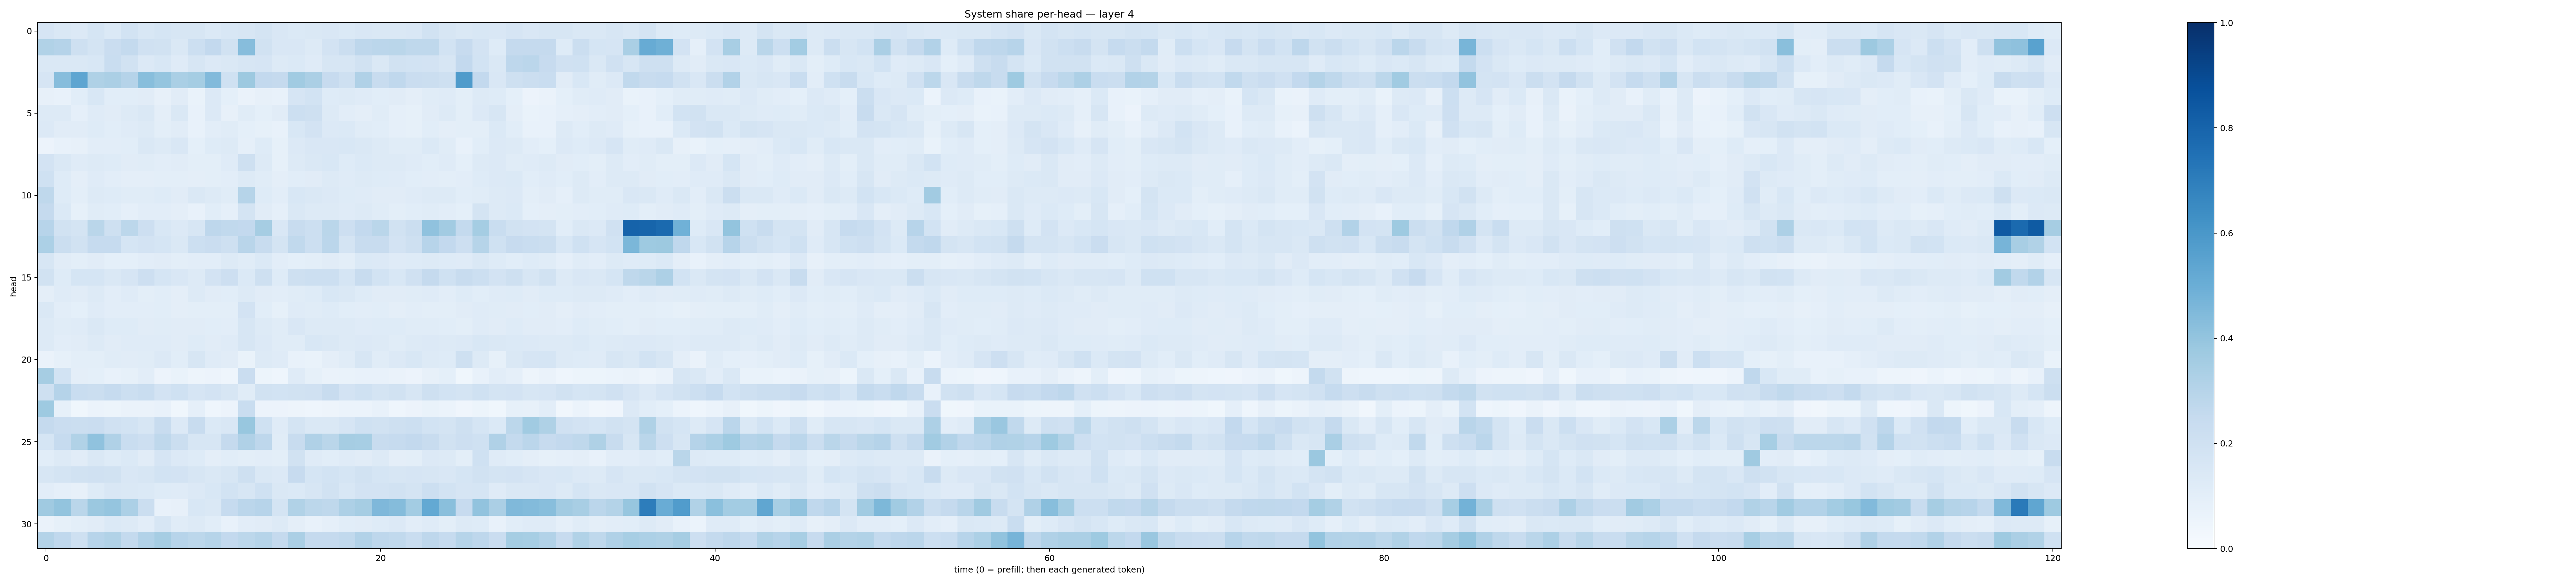

The file beside this chart, header and first rows:
0.16566892, 0.14190781, 0.13593759, 0.16821495, 0.14045167, 0.1866271, 0.15573314, 0.17074022, 0.157853, 0.16406135, 0.13801837, 0.15474612, 0.1628809, 0.17682856, 0.1514767, 0.14046657, 0.14279054, 0.15123665, 0.14058778, 0.15043123, 0.14664148, 0.14375015, 0.14854124, 0.1890994
0.3151, 0.3046, 0.2081, 0.1769, 0.2279, 0.2564, 0.1959, 0.19, 0.1442, 0.2163, 0.2607, 0.1883, 0.4322, 0.1919, 0.1498, 0.1498, 0.1287, 0.1826, 0.2227, 0.2746, 0.283, 0.2874, 0.2729, 0.2703
0.1419, 0.1411, 0.1423, 0.1544, 0.232, 0.189, 0.1358, 0.1551, 0.1176, 0.1631, 0.1352, 0.1479, 0.1628, 0.166, 0.132, 0.1382, 0.1196, 0.1609, 0.1628, 0.193, 0.1451, 0.1892, 0.1871, 0.1822
0.1648, 0.4306, 0.5381, 0.324, 0.3354, 0.3032, 0.4282, 0.3947, 0.338, 0.3536, 0.4449, 0.203, 0.377, 0.261, 0.2519, 0.3661, 0.3353, 0.246, 0.209, 0.3183, 0.2374, 0.2683, 0.2272, 0.2243
0.07894, 0.07268, 0.1066, 0.1546, 0.1079, 0.1087, 0.1116, 0.0814, 0.1113, 0.0671, 0.1357, 0.09219, 0.06605, 0.08165, 0.07202, 0.1663, 0.1853, 0.1247, 0.1279, 0.1191, 0.1057, 0.1108, 0.09683, 0.1161
0.13, 0.1268, 0.08971, 0.1199, 0.1109, 0.1301, 0.1449, 0.09529, 0.1418, 0.07464, 0.1354, 0.08109, 0.1169, 0.09099, 0.1127, 0.2181, 0.2039, 0.1286, 0.1046, 0.09535, 0.1171, 0.08785, 0.08347, 0.1127
0.1351, 0.1123, 0.1104, 0.124, 0.1079, 0.1196, 0.1254, 0.1014, 0.1117, 0.07105, 0.1036, 0.1159, 0.09145, 0.0837, 0.07082, 0.1526, 0.182, 0.1362, 0.1379, 0.1151, 0.1059, 0.08955, 0.08375, 0.1076
0.0578, 0.07406, 0.0805, 0.1044, 0.1021, 0.1069, 0.1409, 0.1299, 0.1486, 0.09195, 0.1226, 0.1276, 0.08679, 0.1236, 0.08553, 0.1351, 0.1511, 0.1522, 0.1533, 0.1421, 0.1313, 0.1138, 0.1168, 0.1388
0.1813, 0.1425, 0.12, 0.1327, 0.1218, 0.1105, 0.1165, 0.1025, 0.1113, 0.09991, 0.1009, 0.1195, 0.2077, 0.1253, 0.08278, 0.1327, 0.1462, 0.1542, 0.1219, 0.1388, 0.1269, 0.1293, 0.1199, 0.1062
0.2026, 0.1227, 0.09667, 0.118, 0.104, 0.09654, 0.0945, 0.0981, 0.1, 0.09589, 0.09864, 0.1038, 0.127, 0.1134, 0.09464, 0.1084, 0.1131, 0.1323, 0.1196, 0.1316, 0.122, 0.1184, 0.1077, 0.1036
0.2732, 0.1213, 0.09947, 0.1304, 0.1212, 0.1151, 0.1165, 0.1232, 0.1103, 0.1427, 0.1274, 0.1148, 0.3001, 0.1224, 0.1049, 0.155, 0.1452, 0.1341, 0.1217, 0.1209, 0.1116, 0.1102, 0.1181, 0.132
0.2531, 0.1372, 0.0853, 0.1133, 0.1057, 0.08919, 0.1016, 0.1045, 0.09377, 0.07783, 0.107, 0.0898, 0.1791, 0.112, 0.08722, 0.1476, 0.1312, 0.1298, 0.1209, 0.1251, 0.1171, 0.1015, 0.1073, 0.1146
0.2956, 0.1897, 0.1787, 0.2864, 0.2085, 0.2812, 0.2121, 0.1562, 0.1347, 0.1598, 0.2738, 0.2641, 0.261, 0.351, 0.151, 0.2382, 0.2167, 0.2877, 0.2138, 0.2609, 0.2854, 0.1879, 0.2215, 0.4069
0.3308, 0.225, 0.1927, 0.2493, 0.2465, 0.1713, 0.1812, 0.1703, 0.1475, 0.2162, 0.2291, 0.2077, 0.2909, 0.2373, 0.1741, 0.2632, 0.2183, 0.2825, 0.174, 0.2369, 0.2359, 0.1834, 0.2032, 0.2963
0.1624, 0.11, 0.1009, 0.1109, 0.09082, 0.09354, 0.1021, 0.1129, 0.1007, 0.1017, 0.1041, 0.1285, 0.1139, 0.1378, 0.1025, 0.09191, 0.1007, 0.1102, 0.1001, 0.1372, 0.1345, 0.1181, 0.1244, 0.1274
0.1946, 0.1242, 0.1686, 0.1708, 0.1476, 0.1653, 0.2125, 0.1717, 0.1507, 0.1257, 0.18, 0.2139, 0.1381, 0.2097, 0.1214, 0.2061, 0.2173, 0.2163, 0.1716, 0.2374, 0.1841, 0.1561, 0.197, 0.2513
0.09486, 0.1184, 0.1125, 0.1318, 0.105, 0.1194, 0.09959, 0.1072, 0.09586, 0.1267, 0.1105, 0.1059, 0.1317, 0.1131, 0.1032, 0.1165, 0.1228, 0.1538, 0.145, 0.1224, 0.112, 0.1127, 0.115, 0.1202
0.1461, 0.103, 0.09135, 0.1181, 0.1037, 0.1047, 0.1049, 0.1065, 0.09481, 0.09786, 0.09977, 0.1007, 0.1807, 0.1064, 0.08489, 0.1196, 0.1149, 0.122, 0.1076, 0.1046, 0.1057, 0.0972, 0.1042, 0.0991
0.1315, 0.116, 0.119, 0.1469, 0.1249, 0.1216, 0.1099, 0.1139, 0.1125, 0.1128, 0.1077, 0.1039, 0.1587, 0.1279, 0.115, 0.1493, 0.1257, 0.1292, 0.129, 0.1188, 0.1226, 0.1249, 0.1155, 0.117
0.1276, 0.1043, 0.1098, 0.1268, 0.1117, 0.1182, 0.1179, 0.1183, 0.1116, 0.1246, 0.1111, 0.1201, 0.1613, 0.1341, 0.114, 0.1143, 0.1549, 0.1438, 0.127, 0.1337, 0.1273, 0.117, 0.1257, 0.1353
0.06451, 0.08322, 0.09866, 0.1009, 0.1143, 0.1113, 0.1142, 0.1344, 0.1071, 0.161, 0.1174, 0.1116, 0.06943, 0.1259, 0.1189, 0.07609, 0.0703, 0.09662, 0.1146, 0.1574, 0.1169, 0.133, 0.1541, 0.127
0.3478, 0.1864, 0.09503, 0.0901, 0.07136, 0.08476, 0.1037, 0.05701, 0.06659, 0.05041, 0.0569, 0.04549, 0.2304, 0.05447, 0.04416, 0.1185, 0.08542, 0.06519, 0.0683, 0.07163, 0.07218, 0.06288, 0.05808, 0.08041
0.2077, 0.301, 0.2337, 0.2259, 0.2463, 0.2162, 0.2337, 0.1835, 0.2031, 0.1657, 0.1831, 0.1596, 0.1137, 0.1885, 0.1864, 0.193, 0.1978, 0.2353, 0.1833, 0.2026, 0.1747, 0.1916, 0.1628, 0.2051
0.3712, 0.08291, 0.03859, 0.06072, 0.05436, 0.06598, 0.06582, 0.07723, 0.03712, 0.08625, 0.04301, 0.05836, 0.2321, 0.05595, 0.05713, 0.04689, 0.04605, 0.05058, 0.0619, 0.06183, 0.07544, 0.0464, 0.05736, 0.06792
0.2521, 0.23, 0.2217, 0.2276, 0.1979, 0.1857, 0.159, 0.2384, 0.1351, 0.2392, 0.1406, 0.1511, 0.3889, 0.202, 0.121, 0.1746, 0.1473, 0.1419, 0.1646, 0.1994, 0.1884, 0.2035, 0.2171, 0.1856
0.1715, 0.2468, 0.3159, 0.4071, 0.3191, 0.232, 0.214, 0.2722, 0.2262, 0.1622, 0.1565, 0.2521, 0.3191, 0.2736, 0.1138, 0.2378, 0.3203, 0.286, 0.35, 0.3463, 0.2354, 0.249, 0.2604, 0.2355
0.1085, 0.1292, 0.1097, 0.1483, 0.1226, 0.1395, 0.1128, 0.1654, 0.1352, 0.1238, 0.09644, 0.106, 0.099, 0.1035, 0.1008, 0.1896, 0.1206, 0.1086, 0.1204, 0.112, 0.1279, 0.09744, 0.0996, 0.1336
0.1583, 0.1784, 0.1887, 0.1979, 0.192, 0.1509, 0.1633, 0.1867, 0.1818, 0.1598, 0.1478, 0.1631, 0.2081, 0.1441, 0.1354, 0.2454, 0.1697, 0.1846, 0.1683, 0.1914, 0.1717, 0.1624, 0.1641, 0.1568
0.1027, 0.08883, 0.08135, 0.1247, 0.1507, 0.1411, 0.1397, 0.1245, 0.1173, 0.135, 0.1532, 0.1839, 0.1567, 0.1999, 0.1409, 0.1383, 0.1634, 0.1902, 0.1534, 0.1806, 0.1815, 0.1939, 0.1751, 0.2178
0.3682, 0.4009, 0.2855, 0.3819, 0.3968, 0.3318, 0.2264, 0.07255, 0.08058, 0.1535, 0.1448, 0.2477, 0.2832, 0.2933, 0.1773, 0.3159, 0.2804, 0.2717, 0.3259, 0.3493, 0.4499, 0.434, 0.3579, 0.5229
0.06533, 0.08274, 0.09879, 0.1123, 0.1374, 0.1251, 0.1046, 0.1593, 0.1172, 0.1292, 0.1075, 0.07585, 0.1034, 0.1105, 0.1259, 0.09625, 0.07567, 0.08937, 0.108, 0.1107, 0.1219, 0.1359, 0.1041, 0.1184
0.3076, 0.2665, 0.2098, 0.2932, 0.3127, 0.2542, 0.3092, 0.3509, 0.2956, 0.2779, 0.2977, 0.261, 0.2806, 0.2988, 0.2534, 0.334, 0.2509, 0.2512, 0.2634, 0.3096, 0.2743, 0.2622, 0.2324, 0.2751
